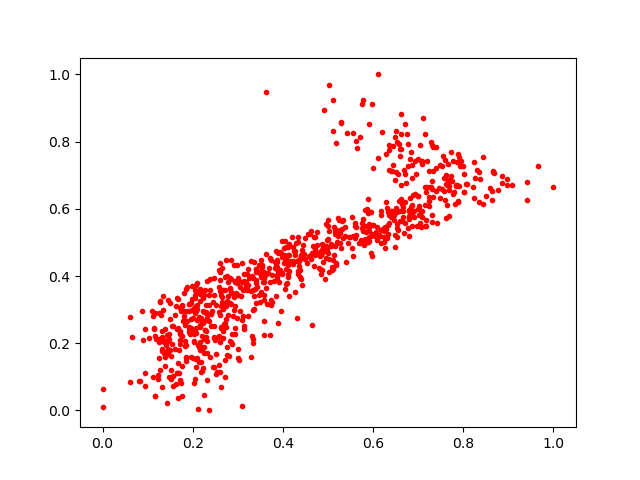

The table this chart was drawn from, first rows:
0.37126032, 0.38358706
0.4365, 0.4302
0.183, 0.1921
0.1656, 0.1117
0.6869, 0.6912
0.7312, 0.6585
0.1155, 0.29
0.6518, 0.7095
0.5203, 0.5014
0.7869, 0.6714
0.4736, 0.4721
0.1278, 0.1205
0.1562, 0.2509
0.4918, 0.475
0.2208, 0.2215
0.6186, 0.5944
0.2, 0.2763
0.4409, 0.4637
0.1802, 0.282
0.5004, 0.4685
0.6907, 0.5929
0.2528, 0.1136
0.2082, 0.1302
0.2324, 0.08966
0.9403, 0.6272
0.649, 0.813
0.6852, 0.5811
0.8056, 0.673
0.3989, 0.5055
0.5012, 0.412
0.2539, 0.1132
0.4128, 0.4954
0.8366, 0.6889
0.4624, 0.4506
0.1458, 0.329
0.6506, 0.6014
0.1512, 0.1614
0.6264, 0.4825
0.6861, 0.729
0.7518, 0.7265
0.2741, 0.4488
0.6136, 0.5232
0.7484, 0.6335
0.3536, 0.4127
0.4054, 0.4503
0.383, 0.4407
0.4755, 0.5316
0.6918, 0.5754
0.8247, 0.7388
0.4719, 0.4792
0.3618, 0.4667
0.2227, 0.2597
0.7608, 0.6747
0.446, 0.4654
0.348, 0.433
0.4936, 0.4878
0.7314, 0.683
0.5727, 0.5064
0.8585, 0.6619
0.2593, 0.3673
0.2831, 0.3615
... 775 more rows
